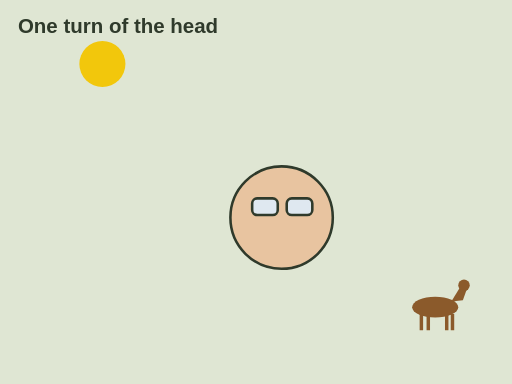
t = 0.00 s
t = 1.35 s: frame unchanged from t = 0.00 s, image omitted
t = 2.40 s: frame unchanged from t = 0.00 s, image omitted
t = 3.60 s: frame unchanged from t = 0.00 s, image omitted
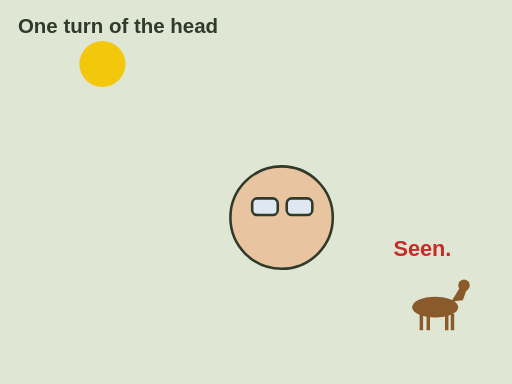
t = 4.80 s
t = 6.00 s: frame unchanged from t = 4.80 s, image omitted

The animated SVG that drew these frames (rendered in a browser with its animation timeline set to each time). Animation: 2 SMIL elements (animate=2); one cycle of 6.00 s.

<svg xmlns="http://www.w3.org/2000/svg" viewBox="0 0 400 300" role="img" aria-label="Animation: low sun, a hunter with glasses turns his head and a bright flash leaps off the lenses twice. A deer below lifts its head: seen.">
<rect x="0" y="0" width="400" height="300" fill="#fffaf0"/>
<rect x="0" y="0" width="400" height="300" rx="0" fill="#dfe6d3" stroke="none" stroke-width="2"/><text x="14" y="26" font-family="sans-serif" font-size="16" fill="#2f3a2b" text-anchor="start" font-weight="bold">One turn of the head</text><circle cx="80" cy="50" r="18" fill="#f2c70c" stroke="none" stroke-width="2"/><circle cx="220" cy="170" r="40" fill="#e8c4a0" stroke="#2f3a2b" stroke-width="2"/><rect x="197" y="155" width="20" height="13" rx="4" fill="#dfe8f0" stroke="#2f3a2b" stroke-width="2"/><rect x="224" y="155" width="20" height="13" rx="4" fill="#dfe8f0" stroke="#2f3a2b" stroke-width="2"/><g opacity="0"><animate attributeName="opacity" values="0;0;1;0;0;1;0" keyTimes="0;.3;.35;.45;.65;.7;.8" dur="6s" fill="freeze"/><line x1="246.0" y1="160.0" x2="272.0" y2="160.0" stroke="#ffffff" stroke-width="3" stroke-linecap="round"/><line x1="244.12435565298213" y1="167.0" x2="266.6410161513775" y2="180.0" stroke="#ffffff" stroke-width="3" stroke-linecap="round"/><line x1="239.0" y1="172.12435565298213" x2="252.0" y2="194.64101615137753" stroke="#ffffff" stroke-width="3" stroke-linecap="round"/><line x1="232.0" y1="174.0" x2="232.0" y2="200.0" stroke="#ffffff" stroke-width="3" stroke-linecap="round"/><line x1="225.0" y1="172.12435565298213" x2="212.0" y2="194.64101615137756" stroke="#ffffff" stroke-width="3" stroke-linecap="round"/><line x1="219.87564434701787" y1="167.0" x2="197.35898384862244" y2="180.0" stroke="#ffffff" stroke-width="3" stroke-linecap="round"/><line x1="218.0" y1="160.0" x2="192.0" y2="160.0" stroke="#ffffff" stroke-width="3" stroke-linecap="round"/><line x1="219.87564434701787" y1="153.0" x2="197.35898384862247" y2="140.0" stroke="#ffffff" stroke-width="3" stroke-linecap="round"/><line x1="225.0" y1="147.87564434701787" x2="211.99999999999997" y2="125.35898384862247" stroke="#ffffff" stroke-width="3" stroke-linecap="round"/><line x1="232.0" y1="146.0" x2="232.0" y2="120.0" stroke="#ffffff" stroke-width="3" stroke-linecap="round"/><line x1="239.0" y1="147.87564434701787" x2="252.0" y2="125.35898384862246" stroke="#ffffff" stroke-width="3" stroke-linecap="round"/><line x1="244.12435565298213" y1="153.0" x2="266.6410161513775" y2="139.99999999999997" stroke="#ffffff" stroke-width="3" stroke-linecap="round"/></g><g transform="translate(340 240) scale(0.9 0.9)"><ellipse rx="20" ry="9" fill="#8b5a2b"/><path d="M14 -5 L22 -18 L28 -17 L24 -6 Z" fill="#8b5a2b"/><circle cx="25" cy="-19" r="5" fill="#8b5a2b"/><path d="M-12 6 v14 M-6 6 v14 M10 6 v14 M15 6 v14" stroke="#8b5a2b" stroke-width="3"/></g><g opacity="0"><animate attributeName="opacity" values="0;1" begin="4.3s" dur=".3s" fill="freeze"/><text x="330" y="200" font-family="sans-serif" font-size="17" fill="#c92a2a" text-anchor="middle" font-weight="bold">Seen.</text></g>
</svg>
